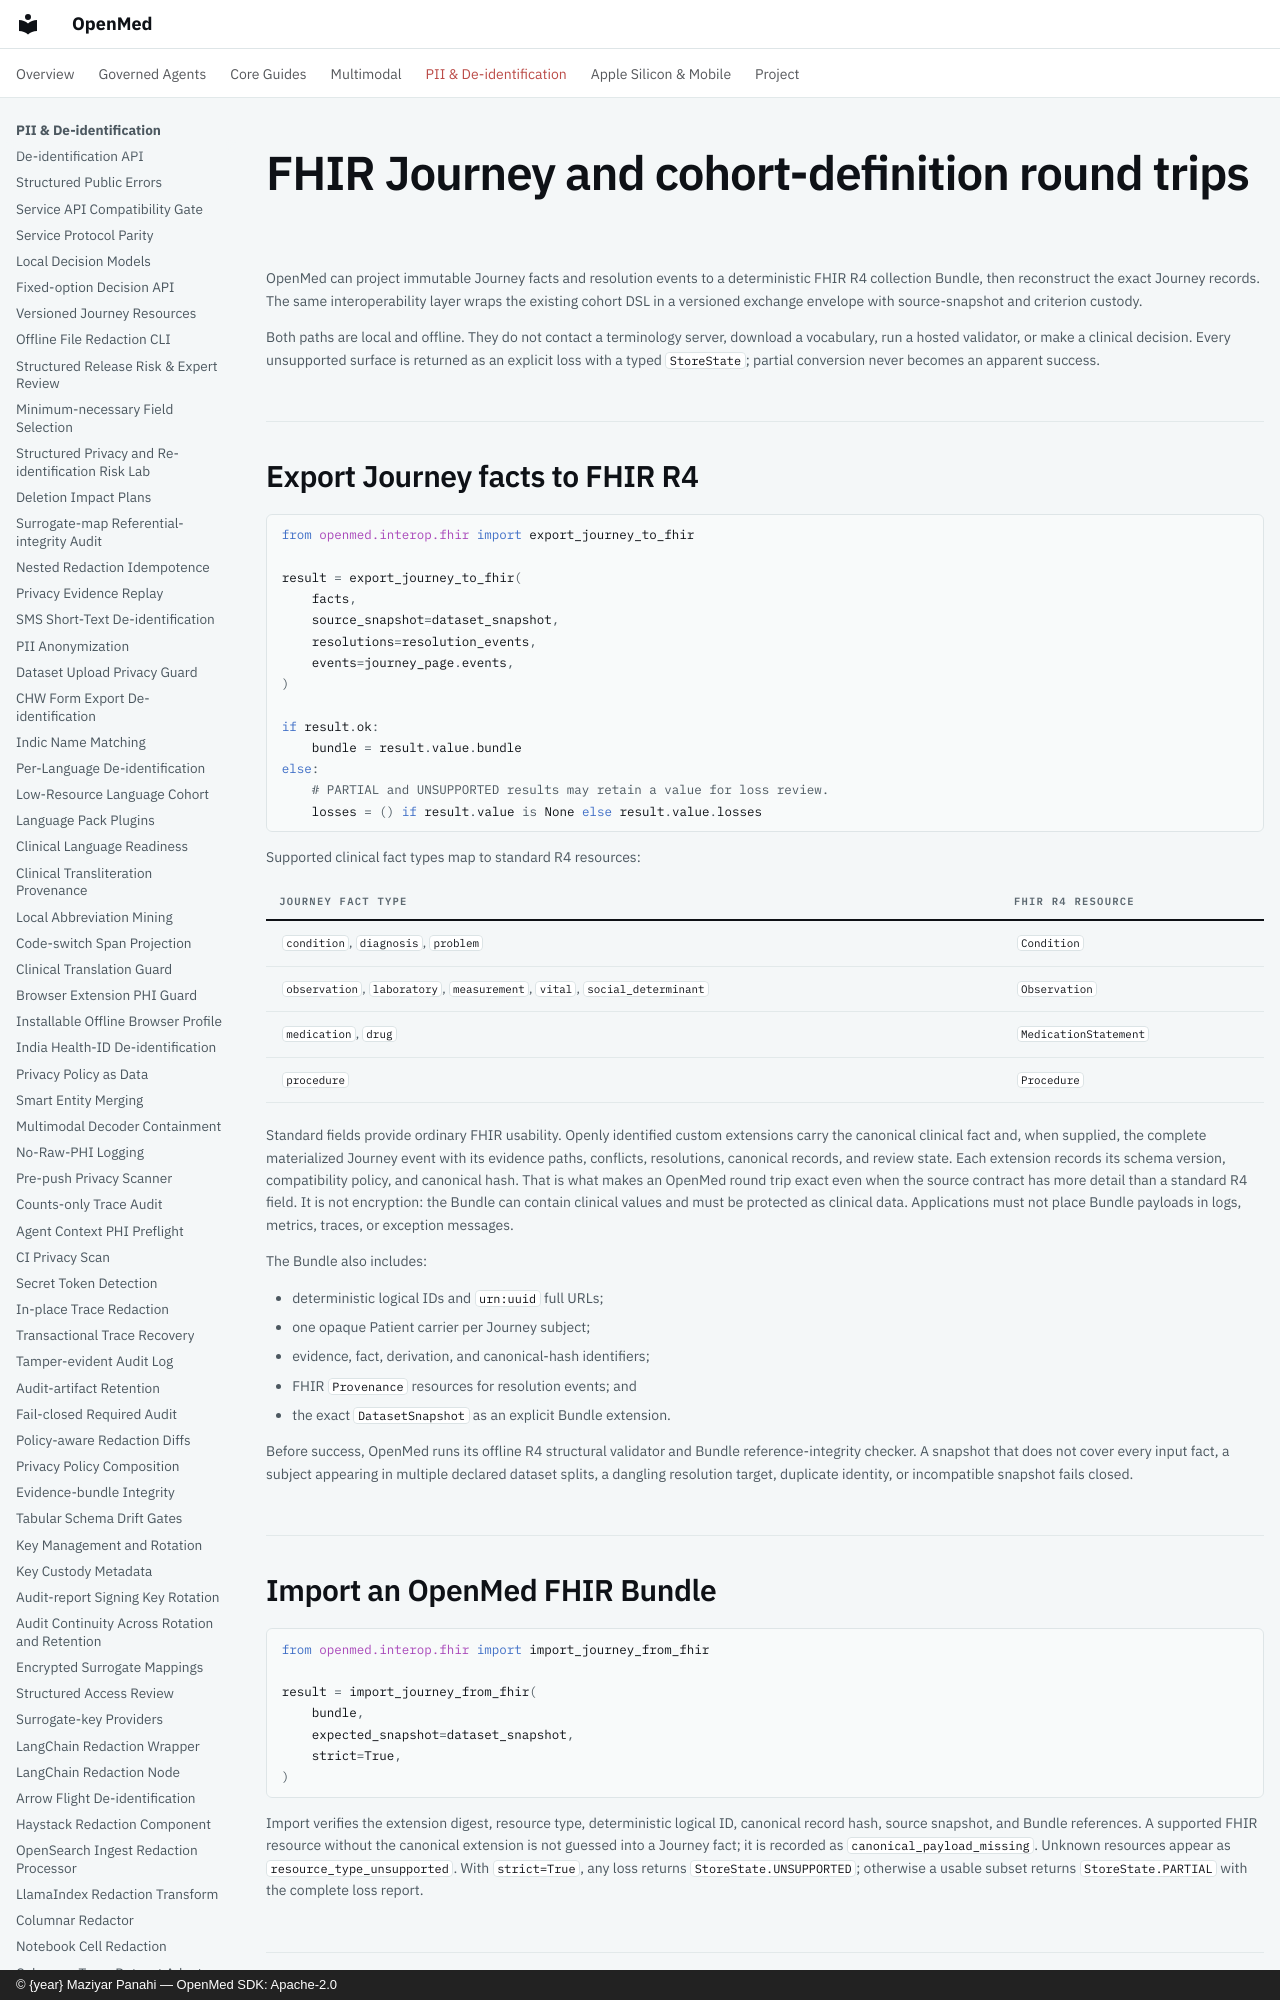

repository: maziyarpanahi/openmed · page: interop/fhir-cohort-roundtrip/index.html · generator: mkdocs · copyright: © {year} Maziyar Panahi — OpenMed SDK: Apache-2.0

# FHIR Journey and cohort-definition round trips

OpenMed can project immutable Journey facts and resolution events to a
deterministic FHIR R4 collection Bundle, then reconstruct the exact Journey
records. The same interoperability layer wraps the existing cohort DSL in a
versioned exchange envelope with source-snapshot and criterion custody.

Both paths are local and offline. They do not contact a terminology server,
download a vocabulary, run a hosted validator, or make a clinical decision.
Every unsupported surface is returned as an explicit loss with a typed
`StoreState`; partial conversion never becomes an apparent success.

## Export Journey facts to FHIR R4

```python
from openmed.interop.fhir import export_journey_to_fhir

result = export_journey_to_fhir(
    facts,
    source_snapshot=dataset_snapshot,
    resolutions=resolution_events,
    events=journey_page.events,
)

if result.ok:
    bundle = result.value.bundle
else:
    # PARTIAL and UNSUPPORTED results may retain a value for loss review.
    losses = () if result.value is None else result.value.losses
```

Supported clinical fact types map to standard R4 resources:

| Journey fact type | FHIR R4 resource |
| --- | --- |
| `condition`, `diagnosis`, `problem` | `Condition` |
| `observation`, `laboratory`, `measurement`, `vital`, `social_determinant` | `Observation` |
| `medication`, `drug` | `MedicationStatement` |
| `procedure` | `Procedure` |

Standard fields provide ordinary FHIR usability. Openly identified custom
extensions carry the canonical clinical fact and, when supplied, the complete
materialized Journey event with its evidence paths, conflicts, resolutions,
canonical records, and review state. Each extension records its schema
version, compatibility policy, and canonical hash. That is what makes an
OpenMed round trip exact even when the source contract has more detail than a
standard R4 field. It is not encryption: the Bundle can contain clinical
values and must be protected as clinical data. Applications must not place
Bundle payloads in logs, metrics, traces, or exception messages.

The Bundle also includes:

- deterministic logical IDs and `urn:uuid` full URLs;
- one opaque Patient carrier per Journey subject;
- evidence, fact, derivation, and canonical-hash identifiers;
- FHIR `Provenance` resources for resolution events; and
- the exact `DatasetSnapshot` as an explicit Bundle extension.

Before success, OpenMed runs its offline R4 structural validator and Bundle
reference-integrity checker. A snapshot that does not cover every input fact,
a subject appearing in multiple declared dataset splits, a dangling
resolution target, duplicate identity, or incompatible snapshot fails closed.

## Import an OpenMed FHIR Bundle

```python
from openmed.interop.fhir import import_journey_from_fhir

result = import_journey_from_fhir(
    bundle,
    expected_snapshot=dataset_snapshot,
    strict=True,
)
```

Import verifies the extension digest, resource type, deterministic logical ID,
canonical record hash, source snapshot, and Bundle references. A supported FHIR
resource without the canonical extension is not guessed into a Journey fact;
it is recorded as `canonical_payload_missing`. Unknown resources appear as
`resource_type_unsupported`. With `strict=True`, any loss returns
`StoreState.UNSUPPORTED`; otherwise a usable subset returns
`StoreState.PARTIAL` with the complete loss report.
